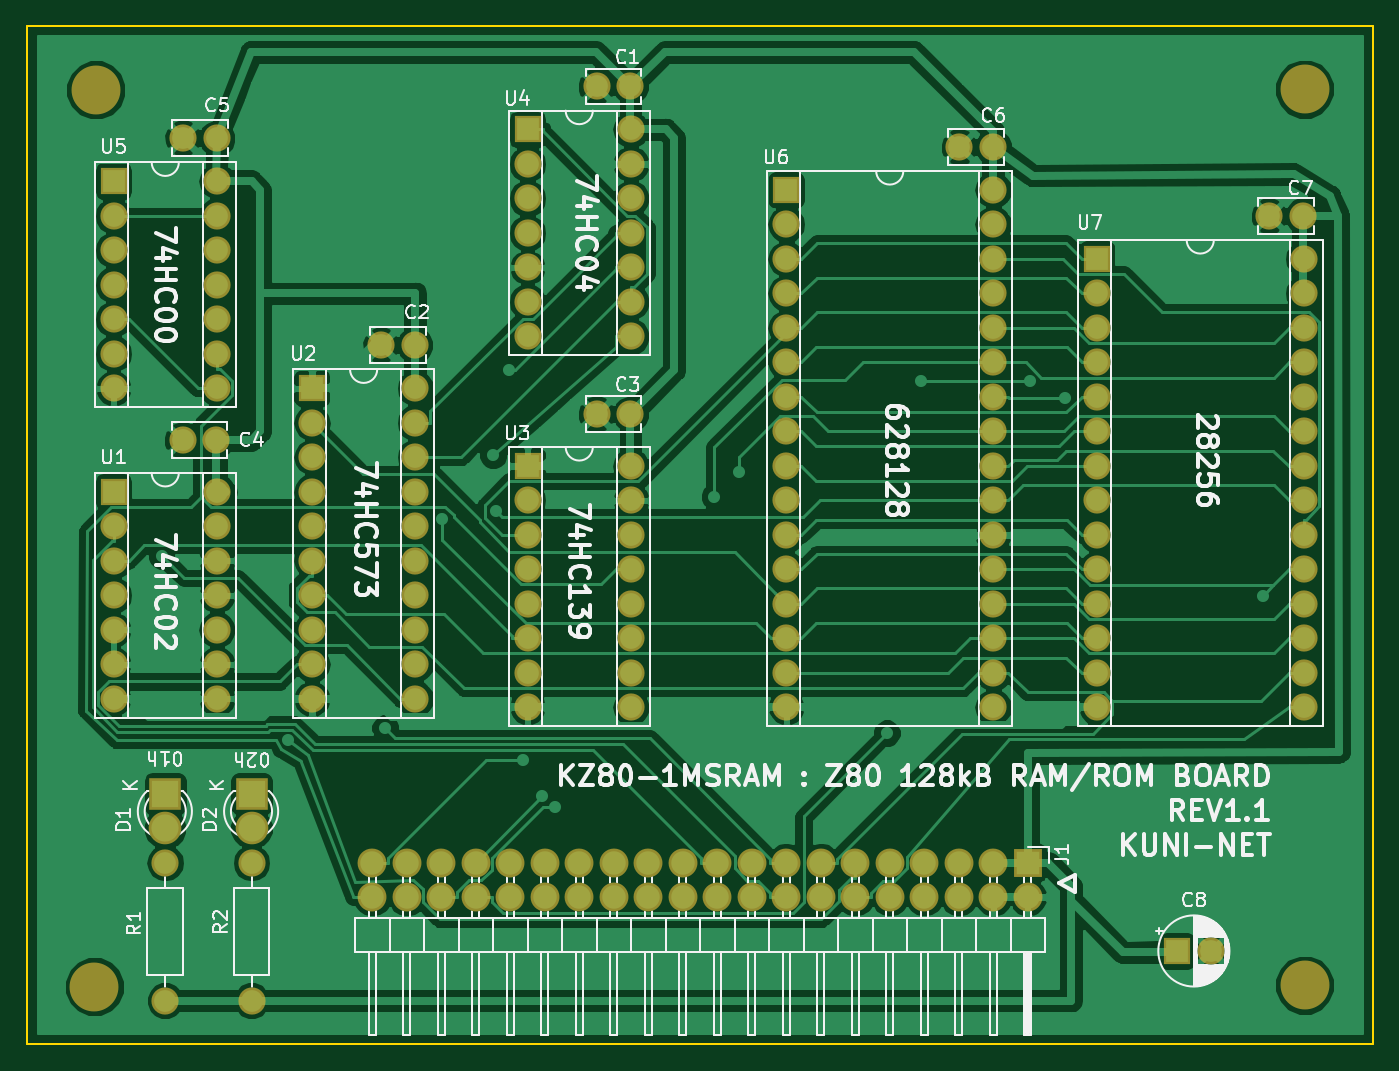
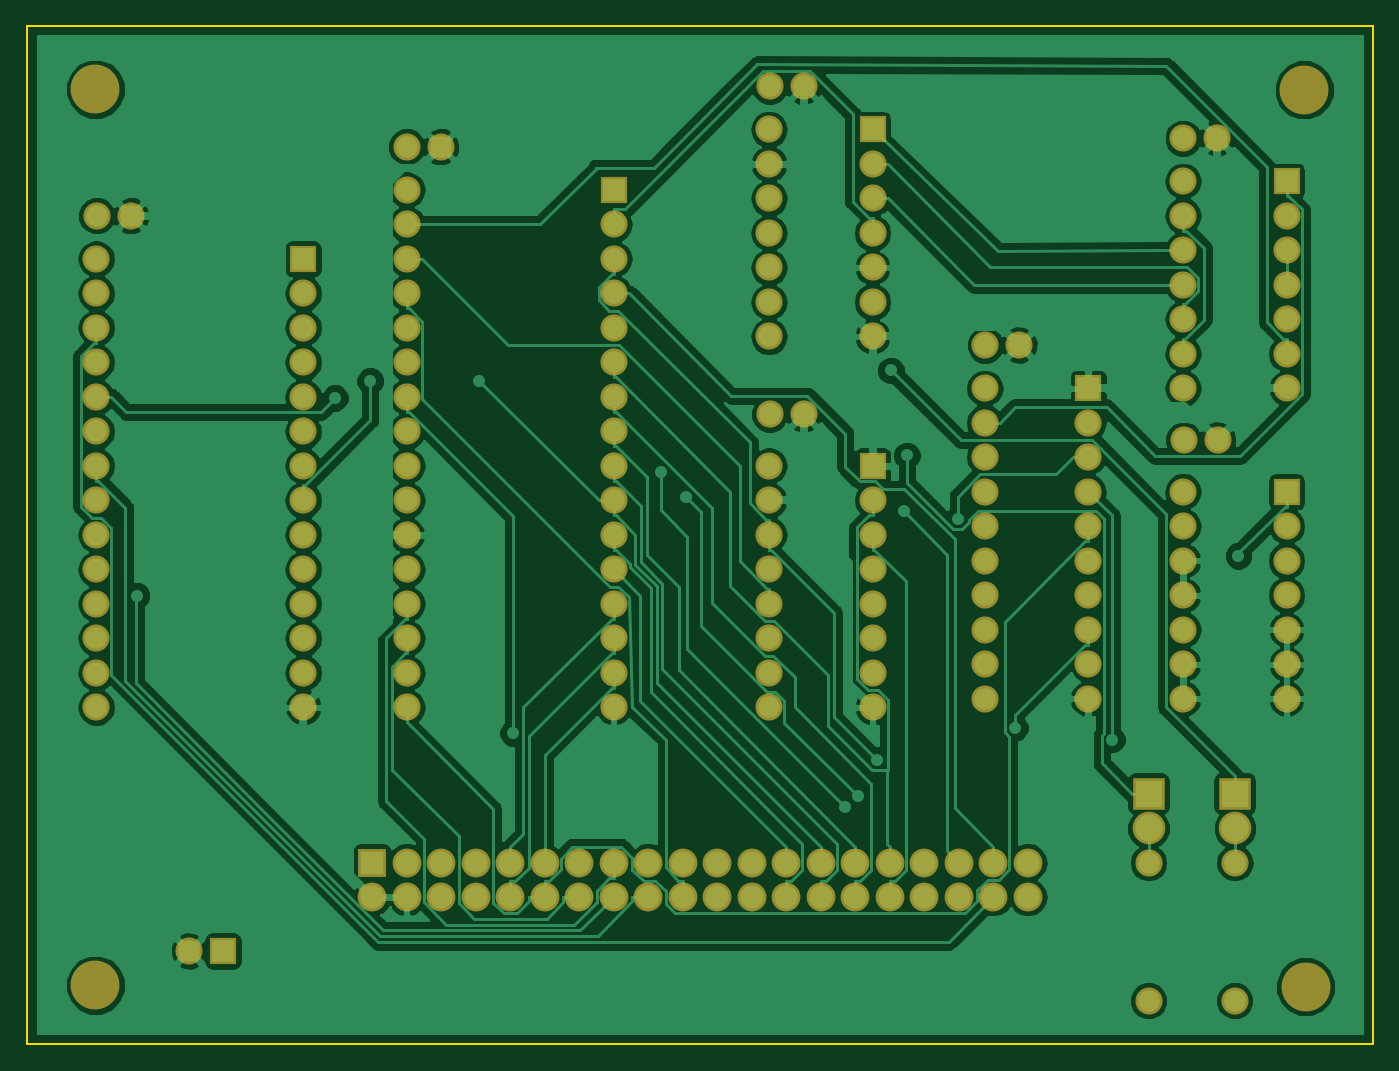
Circuit board: 7 layer files. Board 99.1 x 74.9 mm.
- bottom_copper: Z80-1MSRAM.GBL (155973 bytes)
- bottom_silk: Z80-1MSRAM.GBO (6794 bytes)
- bottom_mask: Z80-1MSRAM.GBS (6791 bytes)
- outline: Z80-1MSRAM.GKO (687 bytes)
- top_copper: Z80-1MSRAM.GTL (148118 bytes)
- top_silk: Z80-1MSRAM.GTO (73514 bytes)
- top_mask: Z80-1MSRAM.GTS (6791 bytes)

=== bottom_copper: Z80-1MSRAM.GBL (155973 bytes, source omitted) ===
=== bottom_silk: Z80-1MSRAM.GBO (6794 bytes, source omitted) ===
=== bottom_mask: Z80-1MSRAM.GBS (6791 bytes, source omitted) ===
=== outline: Z80-1MSRAM.GKO ===
G04 #@! TF.GenerationSoftware,KiCad,Pcbnew,(5.0.0-3-g5ebb6b6)*
G04 #@! TF.CreationDate,2018-11-18T15:17:24+09:00*
G04 #@! TF.ProjectId,Z80-1MSRAM,5A38302D314D5352414D2E6B69636164,rev?*
G04 #@! TF.SameCoordinates,Original*
G04 #@! TF.FileFunction,Profile,NP*
%FSLAX46Y46*%
G04 Gerber Fmt 4.6, Leading zero omitted, Abs format (unit mm)*
G04 Created by KiCad (PCBNEW (5.0.0-3-g5ebb6b6)) date *
%MOMM*%
%LPD*%
G01*
G04 APERTURE LIST*
%ADD10C,0.150000*%
G04 APERTURE END LIST*
D10*
X101600000Y-138430000D02*
X101600000Y-63500000D01*
X200660000Y-138430000D02*
X101600000Y-138430000D01*
X200660000Y-63500000D02*
X200660000Y-138430000D01*
X101600000Y-63500000D02*
X200660000Y-63500000D01*
M02*

=== top_copper: Z80-1MSRAM.GTL (148118 bytes, source omitted) ===
=== top_silk: Z80-1MSRAM.GTO (73514 bytes, source omitted) ===
=== top_mask: Z80-1MSRAM.GTS (6791 bytes, source omitted) ===
